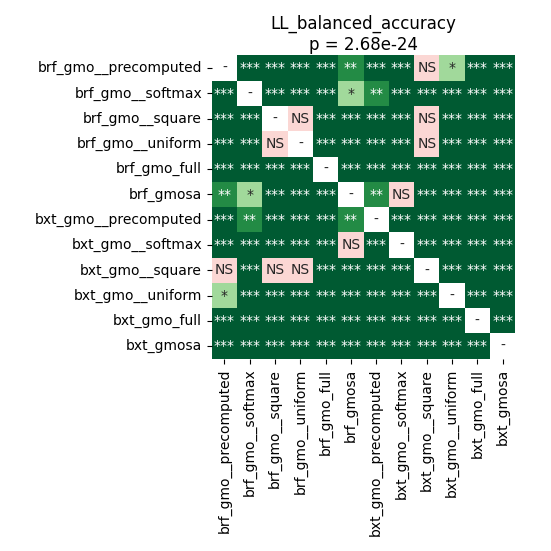

The table this chart was drawn from, first rows:
	brf_gmo__precomputed	brf_gmo__softmax	brf_gmo__square	brf_gmo__uniform	brf_gmo_full	brf_gmosa	bxt_gmo__precomputed	bxt_gmo__softmax	bxt_gmo__square	bxt_gmo__uniform	bxt_gmo_full	bxt_gmosa
brf_gmo__precomputed	1.0	4.378609035326087e-05	4.378609035326087e-05	4.378609035326087e-05	4.378609035326087e-05	0.001493	0.0001162	4.378609035326087e-05	0.3537	0.0418	4.378609035326087e-05	4.378609035326087e-05
brf_gmo__softmax	4.378609035326087e-05	1.0	4.378609035326087e-05	4.378609035326087e-05	4.378609035326087e-05	0.03689	0.003755	7.898667279411765e-05	4.378609035326087e-05	7.898667279411765e-05	4.378609035326087e-05	4.378609035326087e-05
brf_gmo__square	4.378609035326087e-05	4.378609035326087e-05	1.0	0.1359	4.378609035326087e-05	0.0005127	7.898667279411765e-05	4.378609035326087e-05	0.3326	0.0005127	4.378609035326087e-05	4.378609035326087e-05
brf_gmo__uniform	4.378609035326087e-05	4.378609035326087e-05	0.1359	1.0	4.378609035326087e-05	0.00019	4.378609035326087e-05	4.378609035326087e-05	0.0614	7.898667279411765e-05	4.378609035326087e-05	4.378609035326087e-05
brf_gmo_full	4.378609035326087e-05	4.378609035326087e-05	4.378609035326087e-05	4.378609035326087e-05	1.0	4.378609035326087e-05	4.378609035326087e-05	4.378609035326087e-05	4.378609035326087e-05	4.378609035326087e-05	4.378609035326087e-05	4.378609035326087e-05
brf_gmosa	0.001493	0.03689	0.0005127	0.00019	4.378609035326087e-05	1.0	0.001493	0.6322	7.898667279411765e-05	0.0006834	4.378609035326087e-05	4.378609035326087e-05
bxt_gmo__precomputed	0.0001162	0.003755	7.898667279411765e-05	4.378609035326087e-05	4.378609035326087e-05	0.001493	1.0	4.378609035326087e-05	4.378609035326087e-05	4.378609035326087e-05	4.378609035326087e-05	4.378609035326087e-05
bxt_gmo__softmax	4.378609035326087e-05	7.898667279411765e-05	4.378609035326087e-05	4.378609035326087e-05	4.378609035326087e-05	0.6322	4.378609035326087e-05	1.0	4.378609035326087e-05	4.378609035326087e-05	4.378609035326087e-05	4.378609035326087e-05
bxt_gmo__square	0.3537	4.378609035326087e-05	0.3326	0.0614	4.378609035326087e-05	7.898667279411765e-05	4.378609035326087e-05	4.378609035326087e-05	1.0	4.378609035326087e-05	4.378609035326087e-05	4.378609035326087e-05
bxt_gmo__uniform	0.0418	7.898667279411765e-05	0.0005127	7.898667279411765e-05	4.378609035326087e-05	0.0006834	4.378609035326087e-05	4.378609035326087e-05	4.378609035326087e-05	1.0	4.378609035326087e-05	4.378609035326087e-05
bxt_gmo_full	4.378609035326087e-05	4.378609035326087e-05	4.378609035326087e-05	4.378609035326087e-05	4.378609035326087e-05	4.378609035326087e-05	4.378609035326087e-05	4.378609035326087e-05	4.378609035326087e-05	4.378609035326087e-05	1.0	4.378609035326087e-05
bxt_gmosa	4.378609035326087e-05	4.378609035326087e-05	4.378609035326087e-05	4.378609035326087e-05	4.378609035326087e-05	4.378609035326087e-05	4.378609035326087e-05	4.378609035326087e-05	4.378609035326087e-05	4.378609035326087e-05	4.378609035326087e-05	1.0
